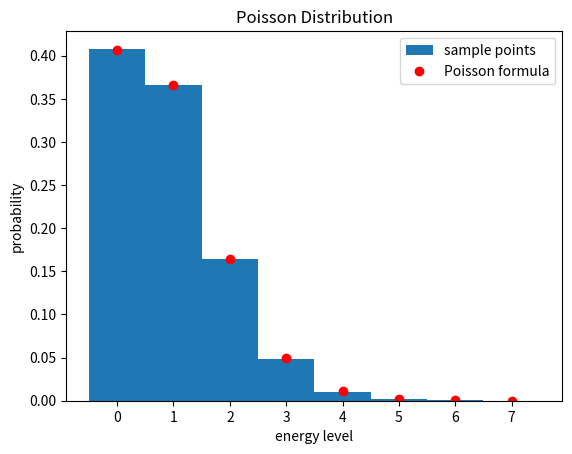

This chart was generated by the following Python code:
from scipy.stats import poisson
import matplotlib.pyplot as plt
import numpy as np
import scipy.special

#The poisson formula
def poisson_dist(g,size):
    l = np.array(range(size))
    P = np.exp(-g)*g**l/scipy.special.factorial(l)
    return P

g = 0.9
size = 30000
array = poisson.rvs(mu = g, size = size )
y = poisson_dist(g,8)

#plot the graphs
#simple
fig, axes= plt.subplots(dpi=100)
axes.set_xlabel("energy level")
axes.set_ylabel("probability")
plt.title("Poisson Distribution")
hist_bins, bins, patches = plt.hist(array, 
                                    bins = (np.arange(-1,8) +0.5),
                                    density = True, label = 'sample points')
#formula
plt.plot(range(0,8), y, "o", color="red",label = "Poisson formula")
axes.legend(loc = 0)

mean = np.sum(array)/size
print("The mean is", mean)
print("The difference is", mean - g)


